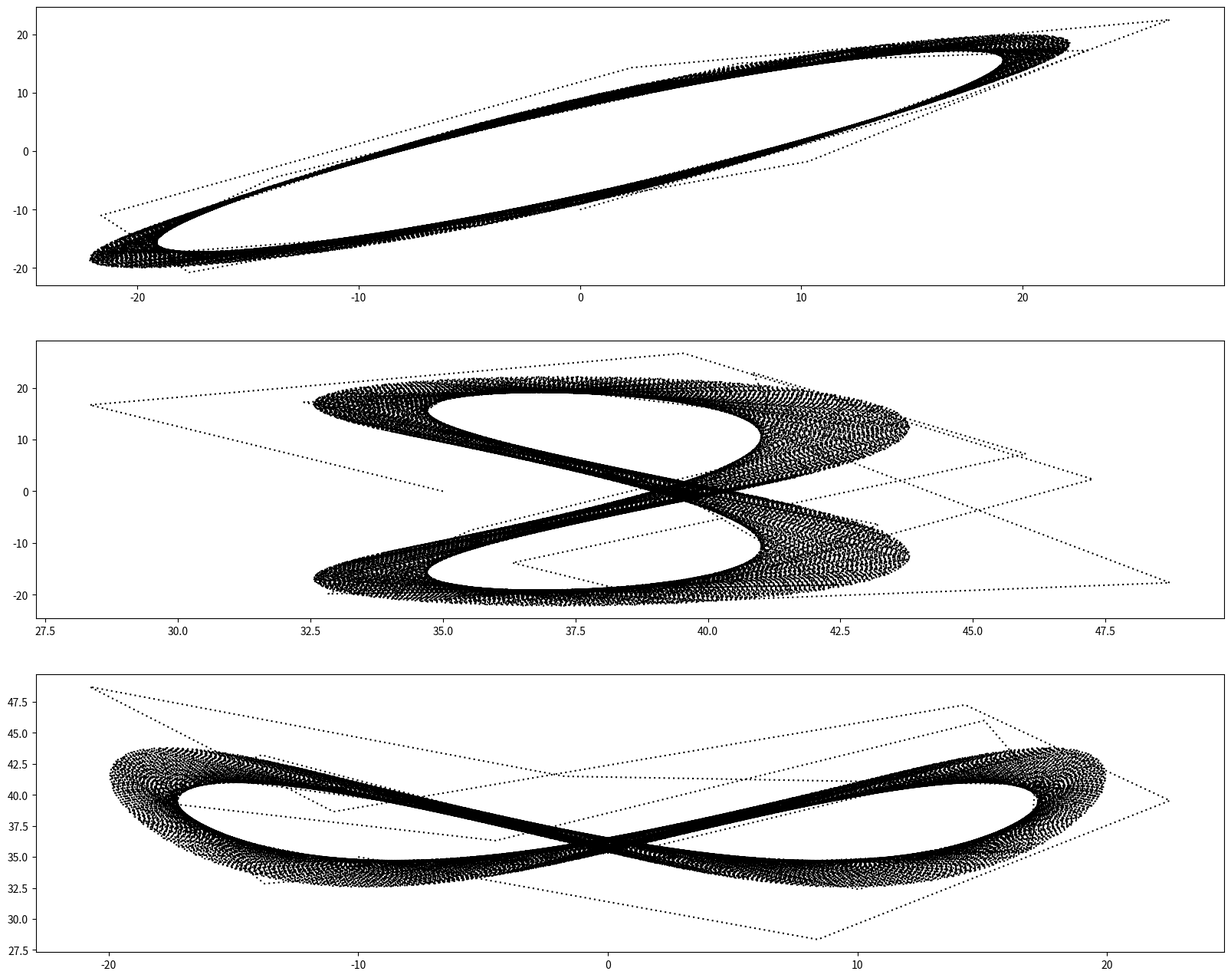

Recreate this plot in Python.
# -*- coding: utf-8 -*-
"""
Created on Thu Jul 21 11:52:08 2022

@author: LAPTOP-VQE49TEL
"""

import numpy as np
import scipy.linalg as sclin
from scipy.integrate import quad
import matplotlib.pyplot as plt
from scipy.integrate import odeint

def main():
    #linear_equation()
    #integration()
    x0 = -10
    y0 = 0
    z0 = 35
    S0 = (x0, y0, z0)
    t = np.arange(0., 25, 0.05)
    sol = odeint(dsdt, S0, t, tfirst=True)
    xsol = sol.T[0]
    ysol = sol.T[1]
    zsol = sol.T[2]
    fig, ax = plt.subplots(3,1, figsize=(20,16))
    ax[0].plot(ysol, xsol, dashes=(1,2), ms=1, color='black')
    ax[1].plot(zsol, ysol, dashes=(1,2), ms=1, color='black')
    ax[2].plot(xsol, zsol, dashes=(1,2), ms=1, color='black')
    fig.show
    
    

def linear_equation():
    A = [[1,-2, 9, 13], [-5,1,6,-7], [4,8,-4,-2], [8,5,-7,1]]
    b = [1,-3,-2,5]
    sol = sclin.solve(A,b)
    print(sol)
    
def integration():
    print(quad(lambda x: (1/(1+x**2)), -1, 1))
    print(quad(lambda x: (1/((np.exp(x)+x+1)**2+(np.pi)**2)), -np.inf, np.inf))
def dsdt(t, S):
    x, y, z = S
    a = 40
    b = 5
    c = 35
    return[a*(y-x),
           (c-a)*x-x*z+c*y,
           x*y-b*z]
    
    
    
    
main()
